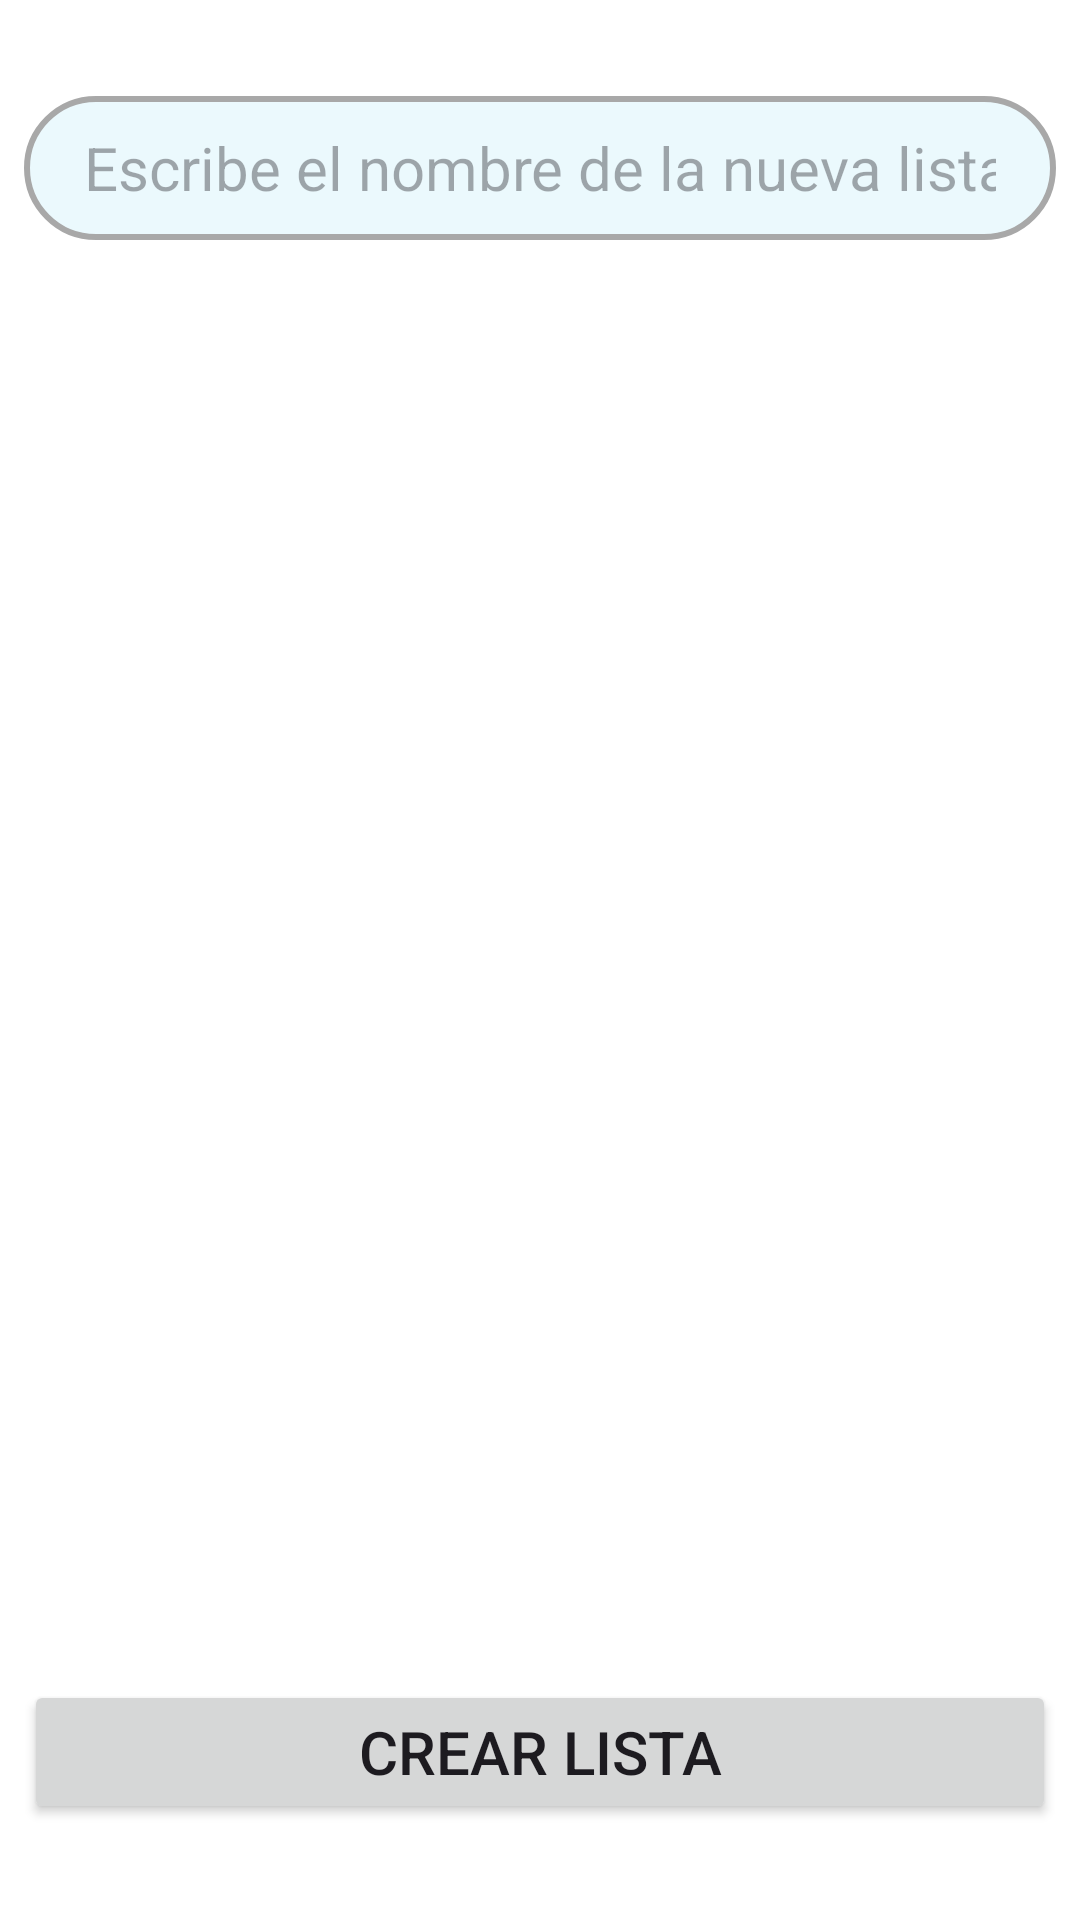

Write the Android layout XML for this screen, with the resource values it uses.
<!-- AndroidManifest.xml: application theme Theme.MiApp.NoActionBar -->
<!-- res/layout/fragment_nueva_lista.xml -->
<?xml version="1.0" encoding="utf-8"?>
<androidx.constraintlayout.widget.ConstraintLayout xmlns:android="http://schemas.android.com/apk/res/android"
    xmlns:app="http://schemas.android.com/apk/res-auto"
    xmlns:tools="http://schemas.android.com/tools"
    android:layout_width="match_parent"
    android:layout_height="match_parent"
    tools:context=".ui.nueva_lista.NuevaListaFragment">

    <EditText
        android:id="@+id/etNombreNuevaLista"
        style="@style/Widget.AppCompat.EditText"
        android:layout_width="0dp"
        android:layout_height="wrap_content"
        android:layout_marginStart="8dp"
        android:layout_marginTop="32dp"
        android:layout_marginEnd="8dp"
        android:autofillHints=""
        android:background="@drawable/custom_edit_text"
        android:ems="10"
        android:hint="@string/titulo_nueva_lista"
        android:inputType="text|textNoSuggestions"
        android:minHeight="48dp"
        android:paddingLeft="20dp"
        android:paddingRight="20dp"
        android:textAppearance="@style/TextAppearance.AppCompat.Body1"
        android:textSize="20sp"
        app:layout_constraintEnd_toEndOf="parent"
        app:layout_constraintStart_toStartOf="parent"
        app:layout_constraintTop_toTopOf="parent"
        tools:ignore="TextContrastCheck,VisualLintTextFieldSize" />

    <Button
        android:id="@+id/btnIniciarCreacion"
        style="@style/ButtonStyle"
        android:layout_width="0dp"
        android:layout_height="wrap_content"
        android:layout_marginStart="8dp"
        android:layout_marginEnd="8dp"
        android:layout_marginBottom="32dp"
        android:text="@string/crear_lista"
        app:layout_constraintBottom_toBottomOf="parent"
        app:layout_constraintEnd_toEndOf="parent"
        app:layout_constraintHorizontal_bias="1.0"
        app:layout_constraintHorizontal_weight="1"
        app:layout_constraintStart_toStartOf="parent"
        tools:ignore="TextContrastCheck,TextSizeCheck,VisualLintButtonSize" />

</androidx.constraintlayout.widget.ConstraintLayout>
<!-- resources referenced by this layout -->
<resources>
  <!-- drawable custom_edit_text (drawable) -->
  <?xml version="1.0" encoding="utf-8"?>
  <shape xmlns:android="http://schemas.android.com/apk/res/android"
      android:shape="rectangle">
      <solid android:color="#EBF9FD" />
      <stroke
          android:width="2dp"
          android:color="#A8A8A8" />
      <corners android:radius="50dp" />
  </shape>
  <string name="crear_lista">Crear lista</string>
  <string name="titulo_nueva_lista">Escribe el nombre de la nueva lista</string>
  <style name="ButtonStyle" parent="ThemeOverlay.Material3.Button">
          <item name="android:textSize">20dp</item>
      </style>
  <style name="Theme.MiApp.NoActionBar">
          <item name="windowActionBar">false</item>
          <item name="windowNoTitle">true</item>
      </style>
</resources>
